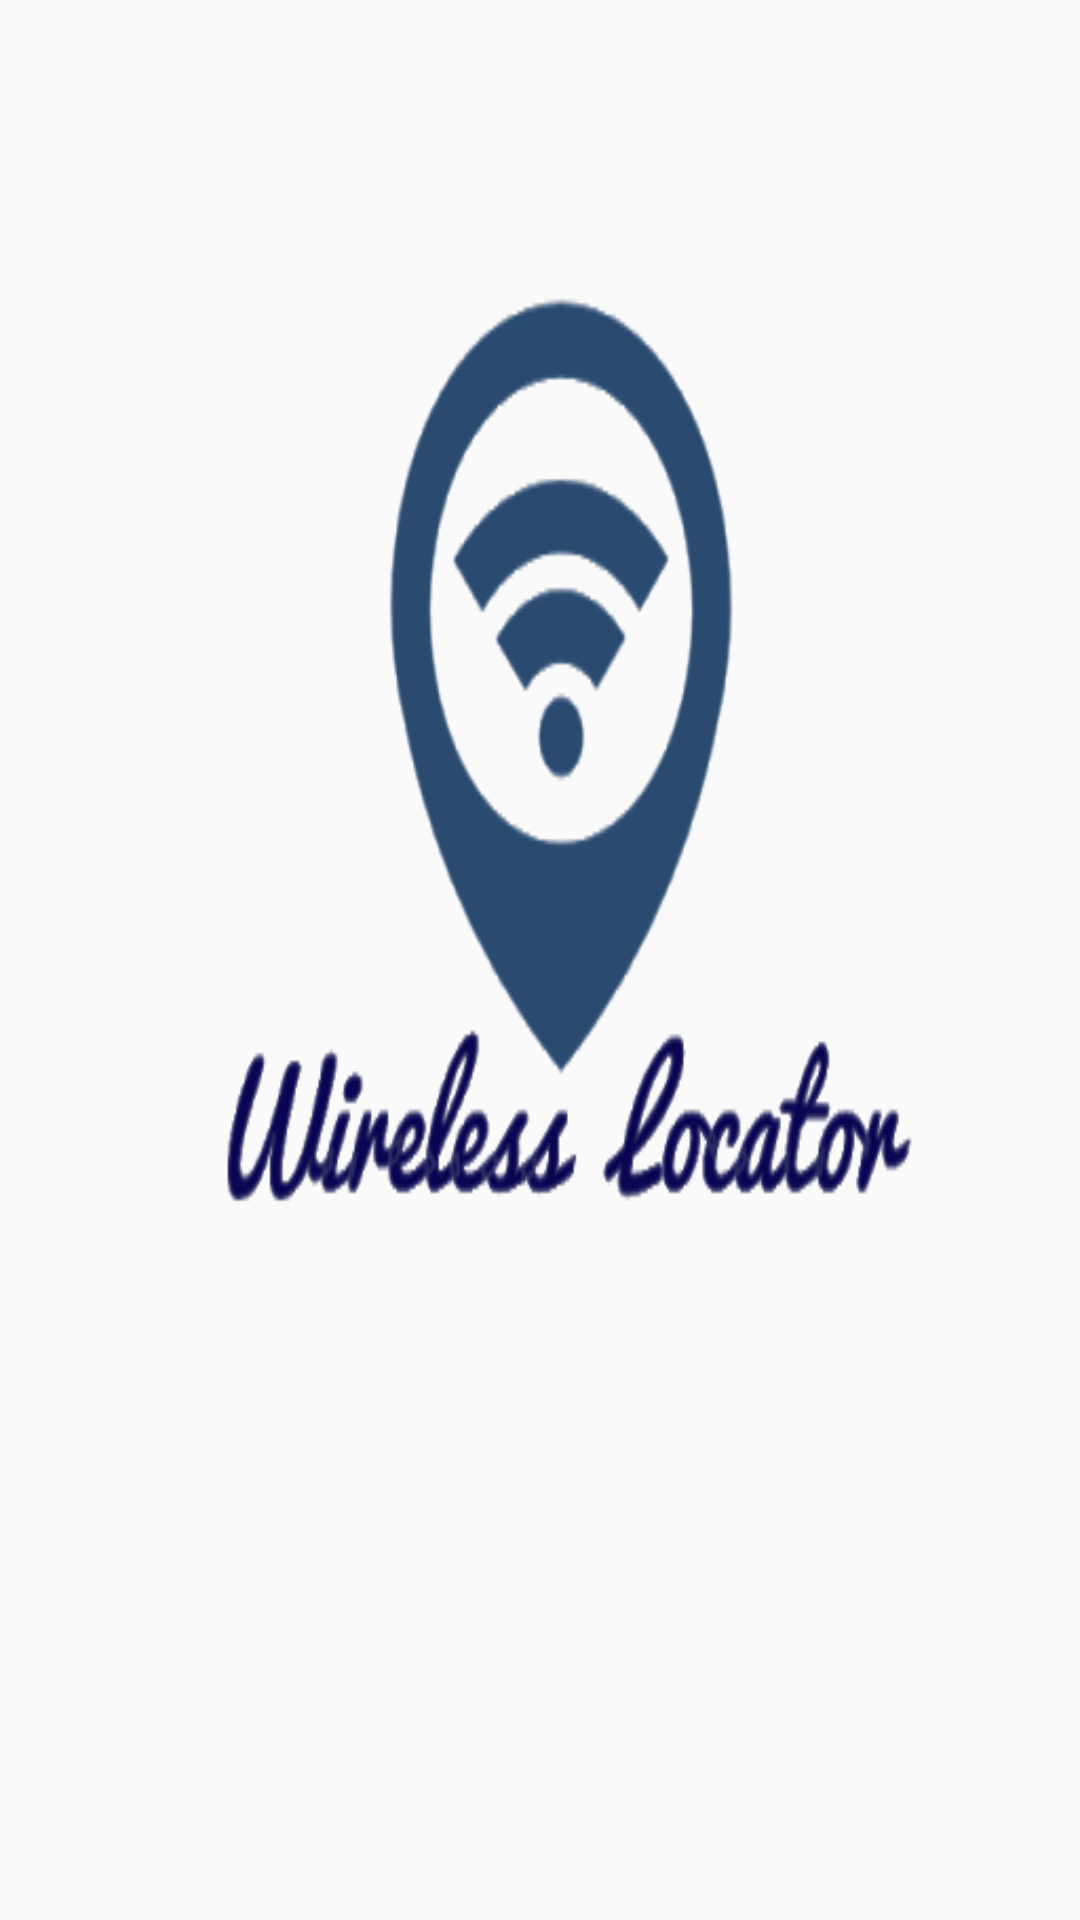

Here is an Android app screen rendered from its layout file. Give the layout XML and the strings, colors and styles it references.
<!-- AndroidManifest.xml: application theme AppTheme -->
<!-- res/layout/first.xml -->
<?xml version="1.0" encoding="utf-8"?>
<LinearLayout android:layout_height="200dp"
    android:layout_width="200dp"
    android:layout_gravity="center"
    android:background="@drawable/imgh1"
    xmlns:android="http://schemas.android.com/apk/res/android">

</LinearLayout>
<!-- resources referenced by this layout -->
<resources>
  <!-- drawable imgh1: png bitmap (drawable, 35656 bytes) -->
  <style name="AppTheme" parent="Theme.AppCompat.Light.NoActionBar">
          
          <item name="colorPrimary">@color/colorPrimary</item>
          <item name="colorPrimaryDark">#1ad41d</item>
          <item name="colorAccent">#1d0808</item>
      </style>
  <!-- not gathered from this repository: default colours our renderer supplied (Android Studio template values) -->
  <color name="colorPrimary">#FF6200EE</color>
</resources>
